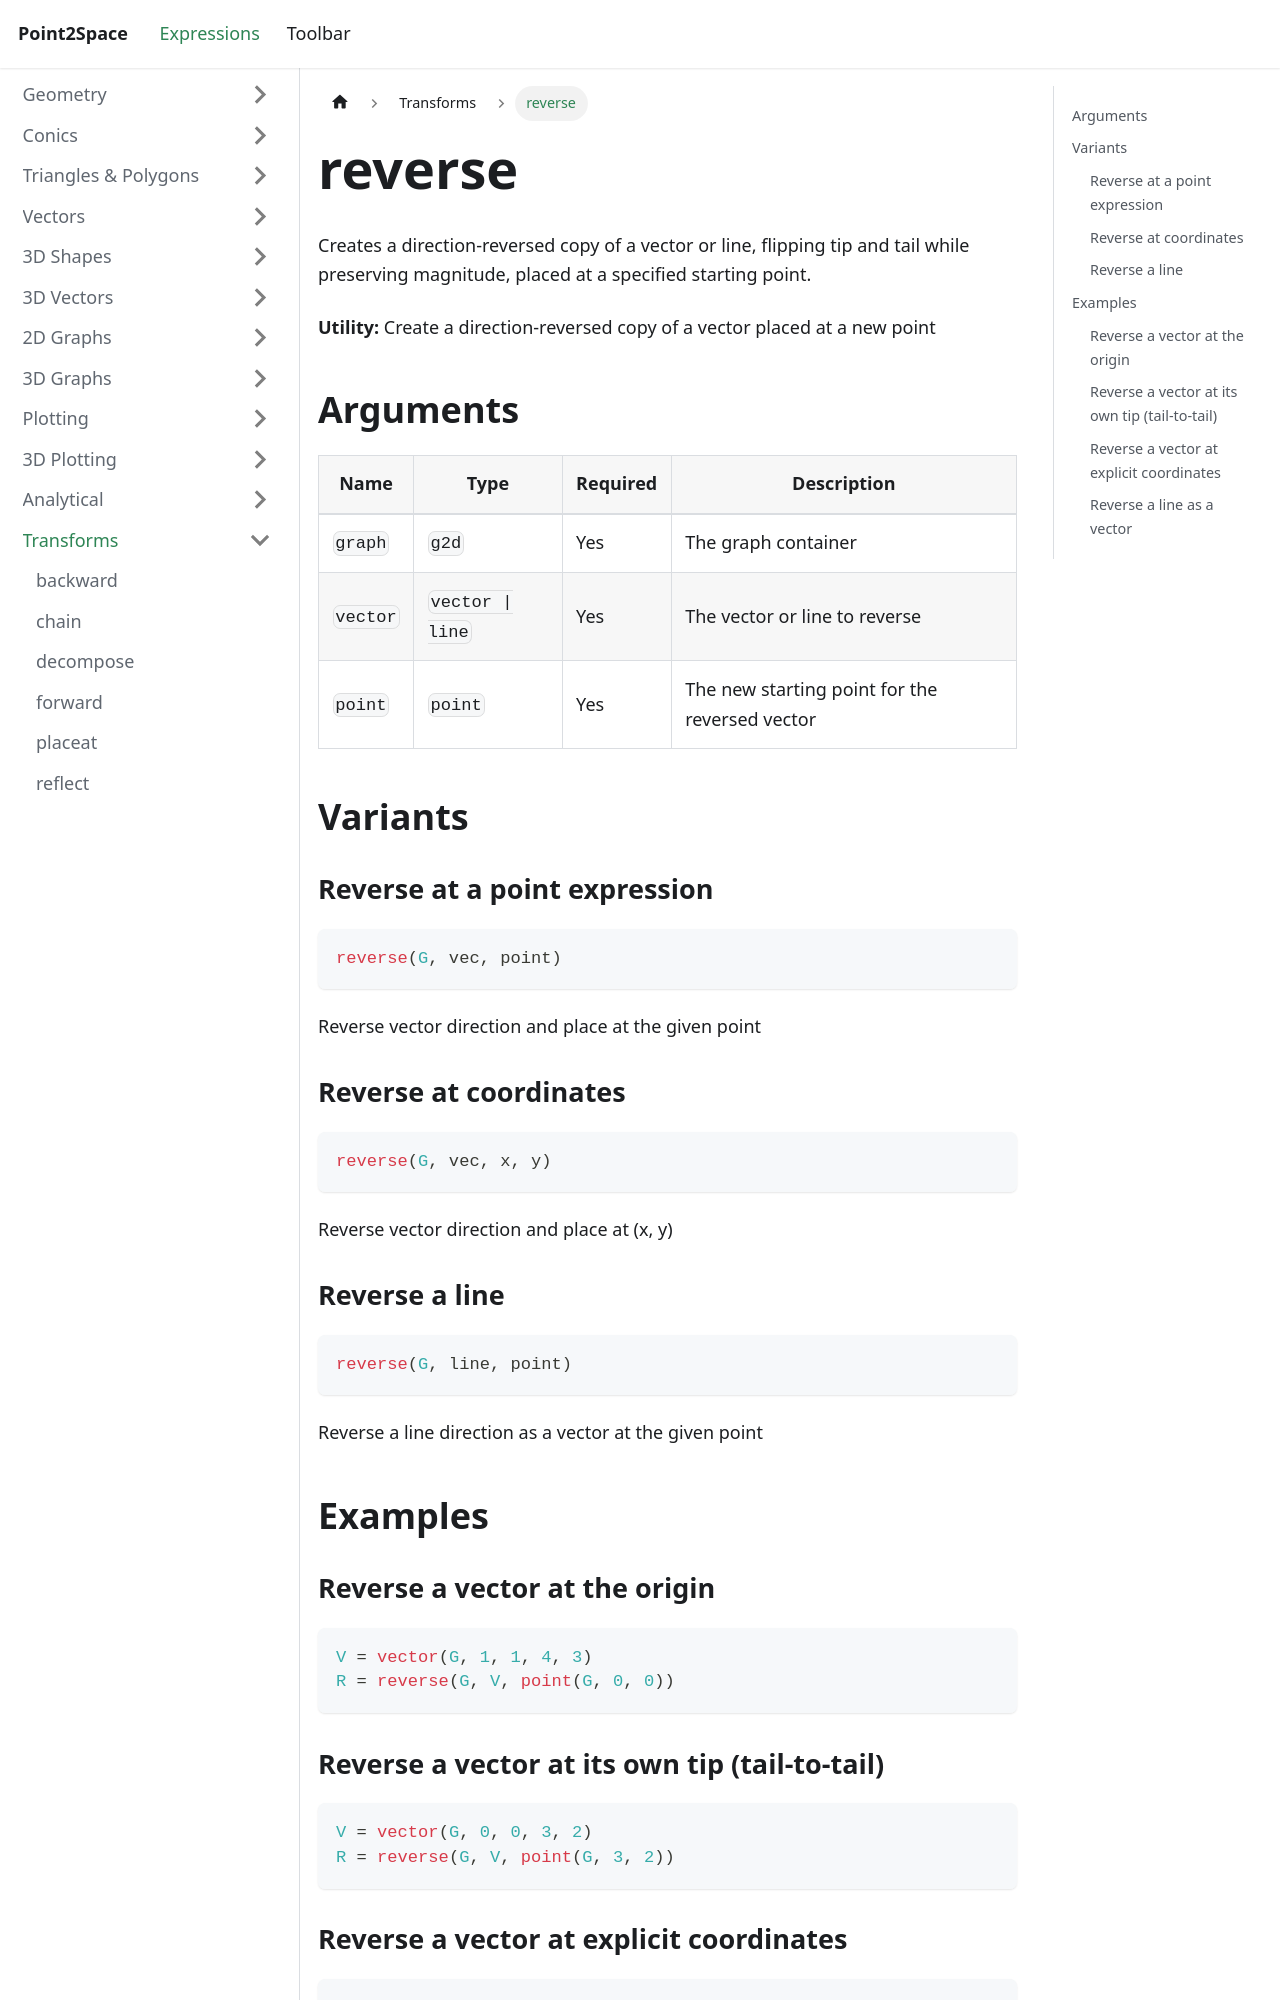

repository: provility/p2s-docs · page: expressions/transforms/reverse/index.html · generator: docusaurus

---
title: reverse
sidebar_label: reverse
---

# reverse

Creates a direction-reversed copy of a vector or line, flipping tip and tail while preserving magnitude, placed at a specified starting point.

**Utility:** Create a direction-reversed copy of a vector placed at a new point

## Arguments

| Name | Type | Required | Description |
|------|------|----------|-------------|
| `graph` | `g2d` | Yes | The graph container |
| `vector` | `vector \| line` | Yes | The vector or line to reverse |
| `point` | `point` | Yes | The new starting point for the reversed vector |

## Variants

### Reverse at a point expression

```js
reverse(G, vec, point)
```

Reverse vector direction and place at the given point

### Reverse at coordinates

```js
reverse(G, vec, x, y)
```

Reverse vector direction and place at (x, y)

### Reverse a line

```js
reverse(G, line, point)
```

Reverse a line direction as a vector at the given point

## Examples

### Reverse a vector at the origin

```js
V = vector(G, 1, 1, 4, 3)
R = reverse(G, V, point(G, 0, 0))
```
